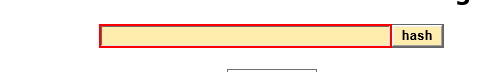
Task: Process to autoamte Calculate Client Security Hash using Robotic Enterprise Framework.
Workflow: SHA1Online_GetHashCode

Step 1: type [in_Hash] into the text box in window 'SHA1 online'

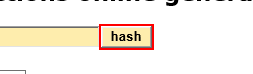
Step 2: click on the text box in window 'SHA1 online'

Step 3: Attach Browser 'iexplore.exe SHA1' in window 'SHA1 online' (no picture)

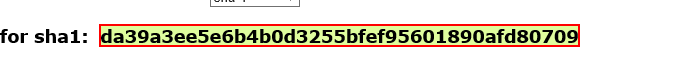
Step 4: get-text from the element
